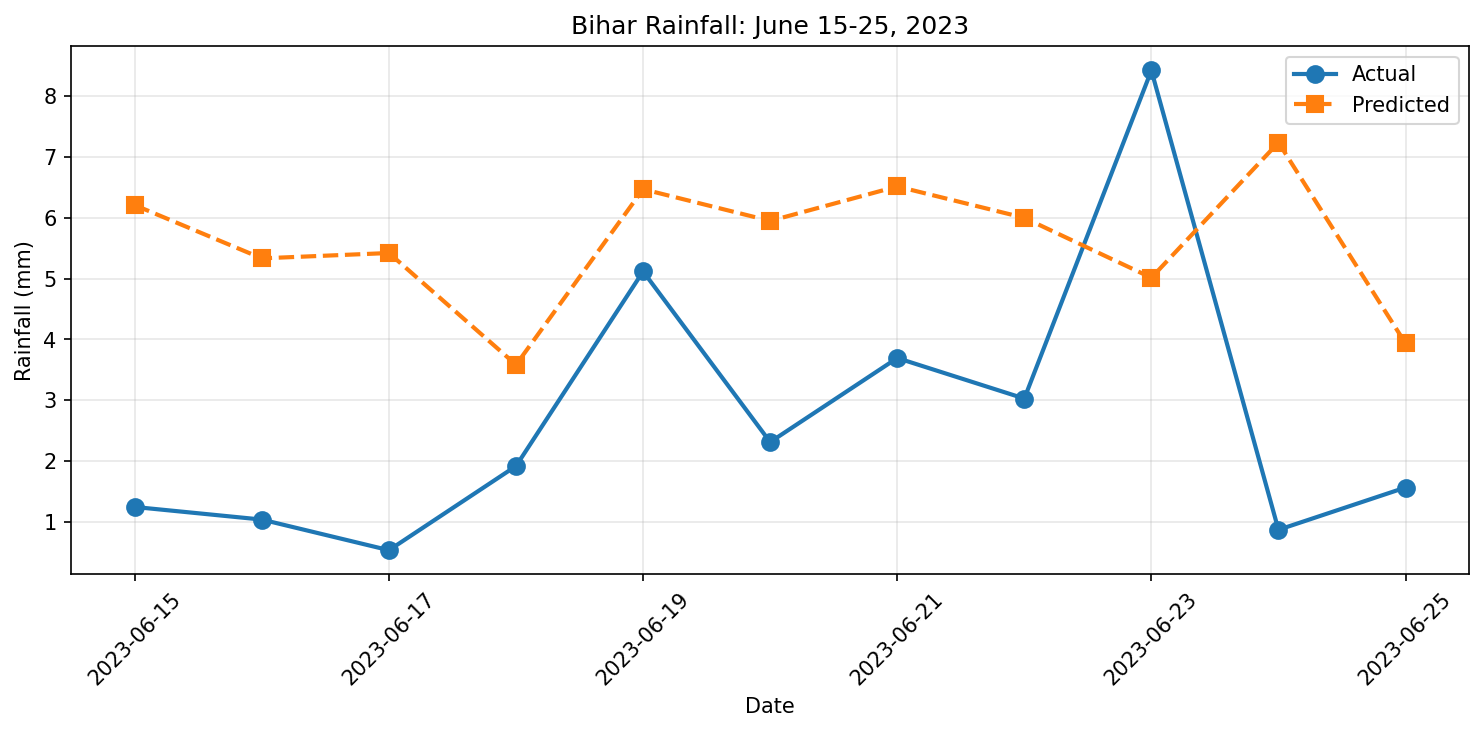

Source data for this figure (header and first rows):
date, rainfall_mm, predicted_rainfall
2023-06-15, 1.245, 6.208
2023-06-16, 1.038, 5.334
2023-06-17, 0.5345, 5.422
2023-06-18, 1.919, 3.584
2023-06-19, 5.118, 6.471
2023-06-20, 2.313, 5.949
2023-06-21, 3.695, 6.516
2023-06-22, 3.028, 6
2023-06-23, 8.424, 5.015
2023-06-24, 0.8702, 7.238
2023-06-25, 1.565, 3.935
